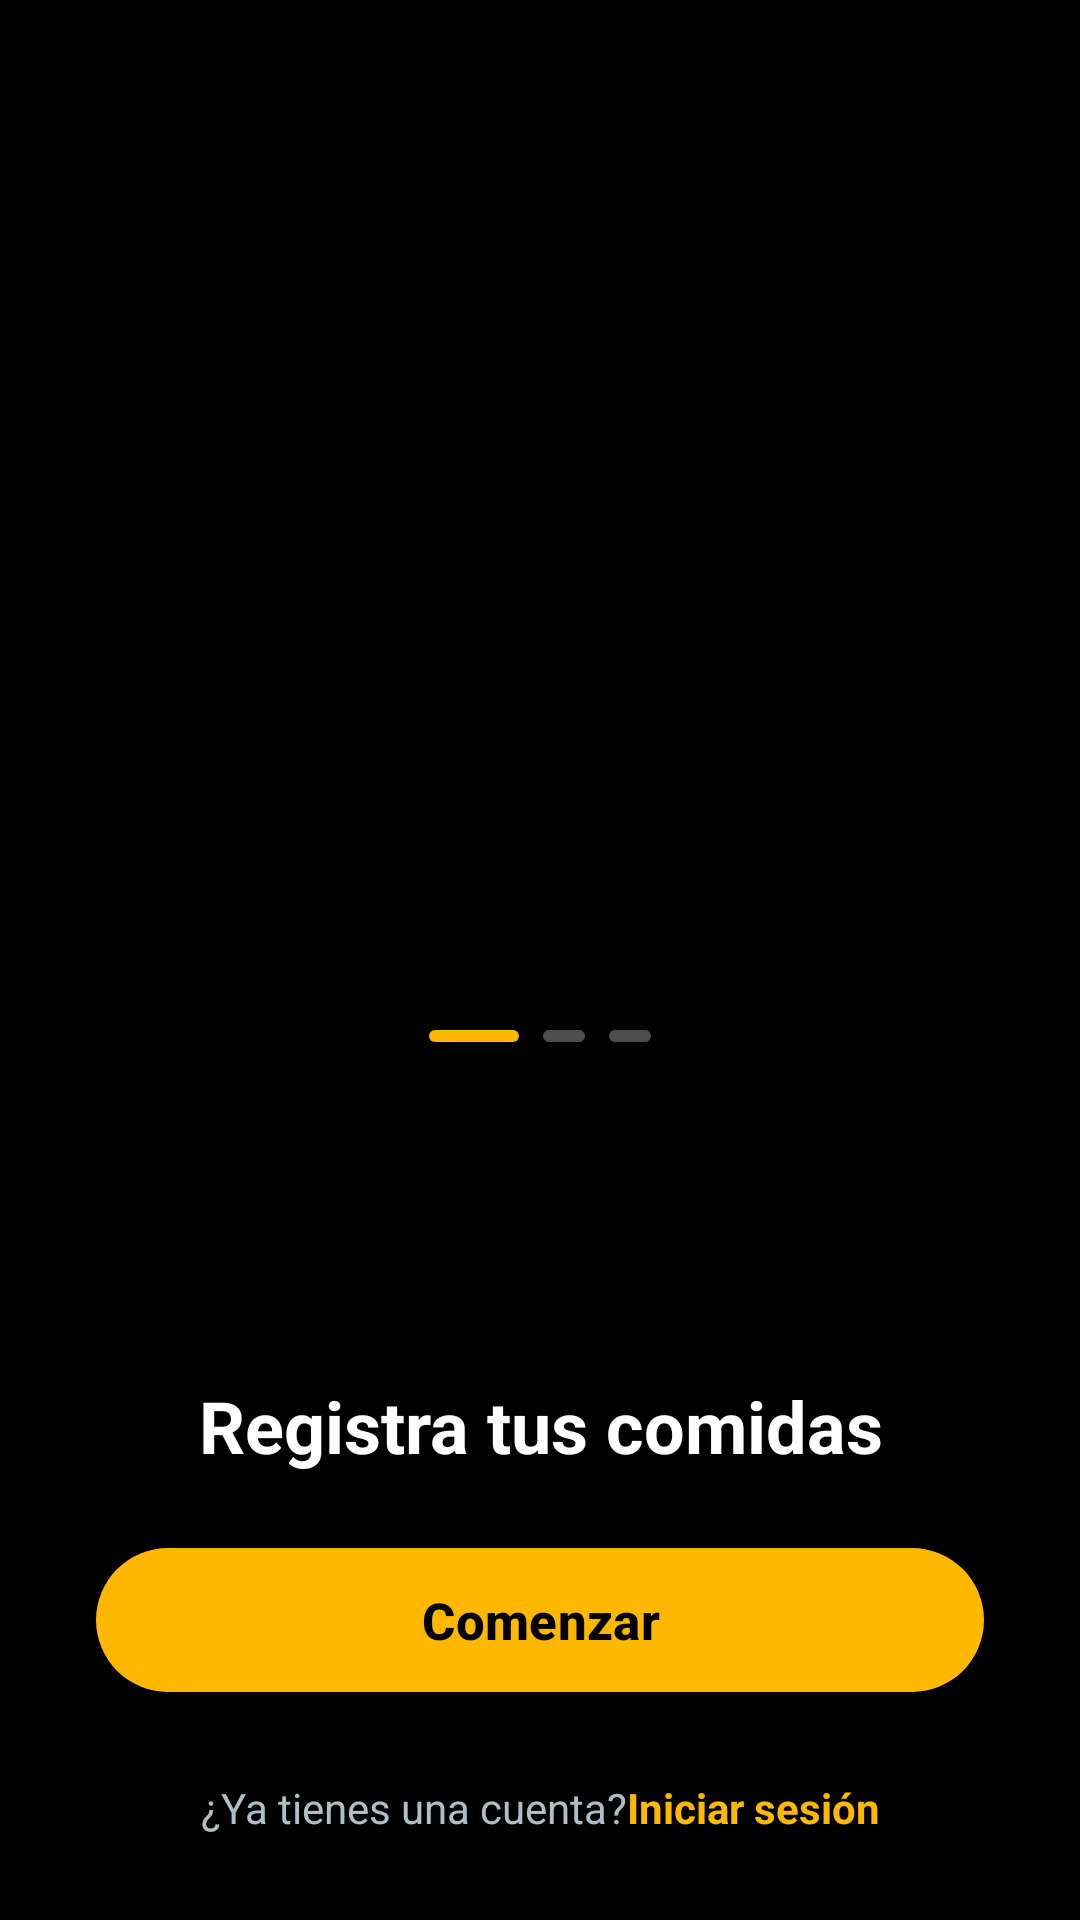

Layout XML and referenced resources for this Android screen:
<!-- AndroidManifest.xml: application theme Theme.NutriMeta -->
<!-- res/layout/activity_main.xml -->
<?xml version="1.0" encoding="utf-8"?>
<androidx.constraintlayout.widget.ConstraintLayout xmlns:android="http://schemas.android.com/apk/res/android"
    xmlns:app="http://schemas.android.com/apk/res-auto"
    xmlns:tools="http://schemas.android.com/tools"
    android:id="@+id/main"
    android:layout_width="match_parent"
    android:layout_height="match_parent"
    android:background="@color/colors"
    android:clipChildren="false"
    android:clipToPadding="false"
    tools:context=".MainActivity">

    
    <androidx.viewpager2.widget.ViewPager2
        android:id="@+id/carrusel"
        android:layout_width="match_parent"
        android:layout_height="@dimen/dp_340"
        android:clipChildren="false"
        android:clipToPadding="false"
        app:layout_constraintBottom_toBottomOf="parent"
        app:layout_constraintEnd_toEndOf="parent"
        app:layout_constraintHorizontal_bias="0.0"
        app:layout_constraintStart_toStartOf="parent"
        app:layout_constraintTop_toTopOf="parent"
        app:layout_constraintVertical_bias="0.317" />

    <LinearLayout
        android:layout_width="wrap_content"
        android:layout_height="wrap_content"
        android:gravity="center_vertical"
        android:orientation="horizontal"
        app:layout_constraintBottom_toBottomOf="parent"
        app:layout_constraintEnd_toEndOf="parent"
        app:layout_constraintStart_toStartOf="parent"
        app:layout_constraintTop_toTopOf="parent"
        app:layout_constraintVertical_bias="0.54">

        <View
            android:id="@+id/indicador1"
            android:layout_width="@dimen/dp_30"
            android:layout_height="@dimen/dp_4"
            android:layout_marginHorizontal="@dimen/dp_4"
            android:background="@drawable/indicador_activo" />

        <View
            android:id="@+id/indicador2"
            android:layout_width="@dimen/dp_14"
            android:layout_height="@dimen/dp_4"
            android:layout_marginHorizontal="@dimen/dp_4"
            android:background="@drawable/indicador_inactivo" />

        <View
            android:id="@+id/indicador3"
            android:layout_width="@dimen/dp_14"
            android:layout_height="@dimen/dp_4"
            android:layout_marginHorizontal="@dimen/dp_4"
            android:background="@drawable/indicador_inactivo" />
    </LinearLayout>

    <TextView
        android:id="@+id/textoCarrusel"
        android:layout_width="@dimen/dp_0"
        android:layout_height="wrap_content"
        android:layout_marginHorizontal="@dimen/dp_32"
        android:layout_marginTop="@dimen/dp_24"
        android:gravity="center"
        android:text="@string/texto_carrusel_inicial"
        android:textColor="@color/blanco"
        android:textSize="@dimen/sp_24"
        android:textStyle="bold"
        app:layout_constraintEnd_toEndOf="parent"
        app:layout_constraintStart_toStartOf="parent"
        app:layout_constraintTop_toBottomOf="@+id/carrusel" />

    <com.google.android.material.button.MaterialButton
        android:id="@+id/btnComenzar"
        android:layout_width="@dimen/dp_0"
        android:layout_height="@dimen/dp_56"
        android:layout_marginHorizontal="@dimen/dp_32"
        android:layout_marginBottom="@dimen/dp_72"
        android:text="@string/boton"
        android:textColor="@color/colors"
        android:textSize="@dimen/sp_17"
        android:textStyle="bold"
        app:backgroundTint="@color/color_boton"
        app:cornerRadius="@dimen/dp_28"
        app:layout_constraintBottom_toBottomOf="parent"
        app:layout_constraintEnd_toEndOf="parent"
        app:layout_constraintStart_toStartOf="parent" />

    <LinearLayout
        android:layout_width="wrap_content"
        android:layout_height="wrap_content"
        android:layout_marginBottom="@dimen/dp_28"
        android:gravity="center"
        android:orientation="horizontal"
        app:layout_constraintBottom_toBottomOf="parent"
        app:layout_constraintEnd_toEndOf="parent"
        app:layout_constraintStart_toStartOf="parent">

        <TextView
            android:layout_width="wrap_content"
            android:layout_height="wrap_content"
            android:text="@string/texto_pregunta"
            android:textColor="@color/icono_cerrar_tint"
            android:textSize="@dimen/sp_14" />

        <TextView
            android:id="@+id/linkIniciarSesion"
            android:layout_width="wrap_content"
            android:layout_height="wrap_content"
            android:text="@string/texto_sesion"
            android:textColor="@color/color_boton"
            android:textSize="@dimen/sp_14"
            android:textStyle="bold" />
    </LinearLayout>

</androidx.constraintlayout.widget.ConstraintLayout>
<!-- resources referenced by this layout -->
<resources>
  <color name="blanco">#FFFFFF</color>
  <color name="color_boton">#FFB800</color>
  <color name="colors">#000000</color>
  <color name="icono_cerrar_tint">#B0BEC5</color>
  <dimen name="dp_0">0dp</dimen>
  <dimen name="dp_14">14dp</dimen>
  <dimen name="dp_24">24dp</dimen>
  <dimen name="dp_28">28dp</dimen>
  <dimen name="dp_30">30dp</dimen>
  <dimen name="dp_32">32dp</dimen>
  <dimen name="dp_340">340dp</dimen>
  <dimen name="dp_4">4dp</dimen>
  <dimen name="dp_56">56dp</dimen>
  <dimen name="dp_72">72dp</dimen>
  <dimen name="sp_14">14sp</dimen>
  <dimen name="sp_17">17sp</dimen>
  <dimen name="sp_24">24sp</dimen>
  <!-- drawable indicador_activo (drawable) -->
  <?xml version="1.0" encoding="utf-8"?>
  <shape xmlns:android="http://schemas.android.com/apk/res/android">
      <corners android:radius="4dp" />
      <solid android:color="@color/indicador_activoColor" />
  </shape>
  <!-- drawable indicador_inactivo (drawable) -->
  <?xml version="1.0" encoding="utf-8"?>
  <shape xmlns:android="http://schemas.android.com/apk/res/android">
      <corners android:radius="4dp" />
      <solid android:color="@color/indicador_inactivoColor" />
  </shape>
  <string name="boton">Comenzar</string>
  <string name="texto_carrusel_inicial">Registra tus comidas</string>
  <string name="texto_pregunta">¿Ya tienes una cuenta?</string>
  <string name="texto_sesion">Iniciar sesión</string>
  <style name="Theme.NutriMeta" parent="Base.Theme.NutriMeta" />
  <color name="indicador_activoColor">#FFB800</color>
  <color name="indicador_inactivoColor">#4DFFFFFF</color>
  <style name="Base.Theme.NutriMeta" parent="Theme.Material3.DayNight.NoActionBar" tools:targetApi="31">
          
          
          <item name="android:windowSplashScreenAnimatedIcon">@drawable/logo_nutrimeta</item>
          <item name="android:windowSplashScreenBackground">@color/colors</item>
      </style>
  <!-- drawable logo_nutrimeta: png bitmap (drawable, 425574 bytes) -->
</resources>
